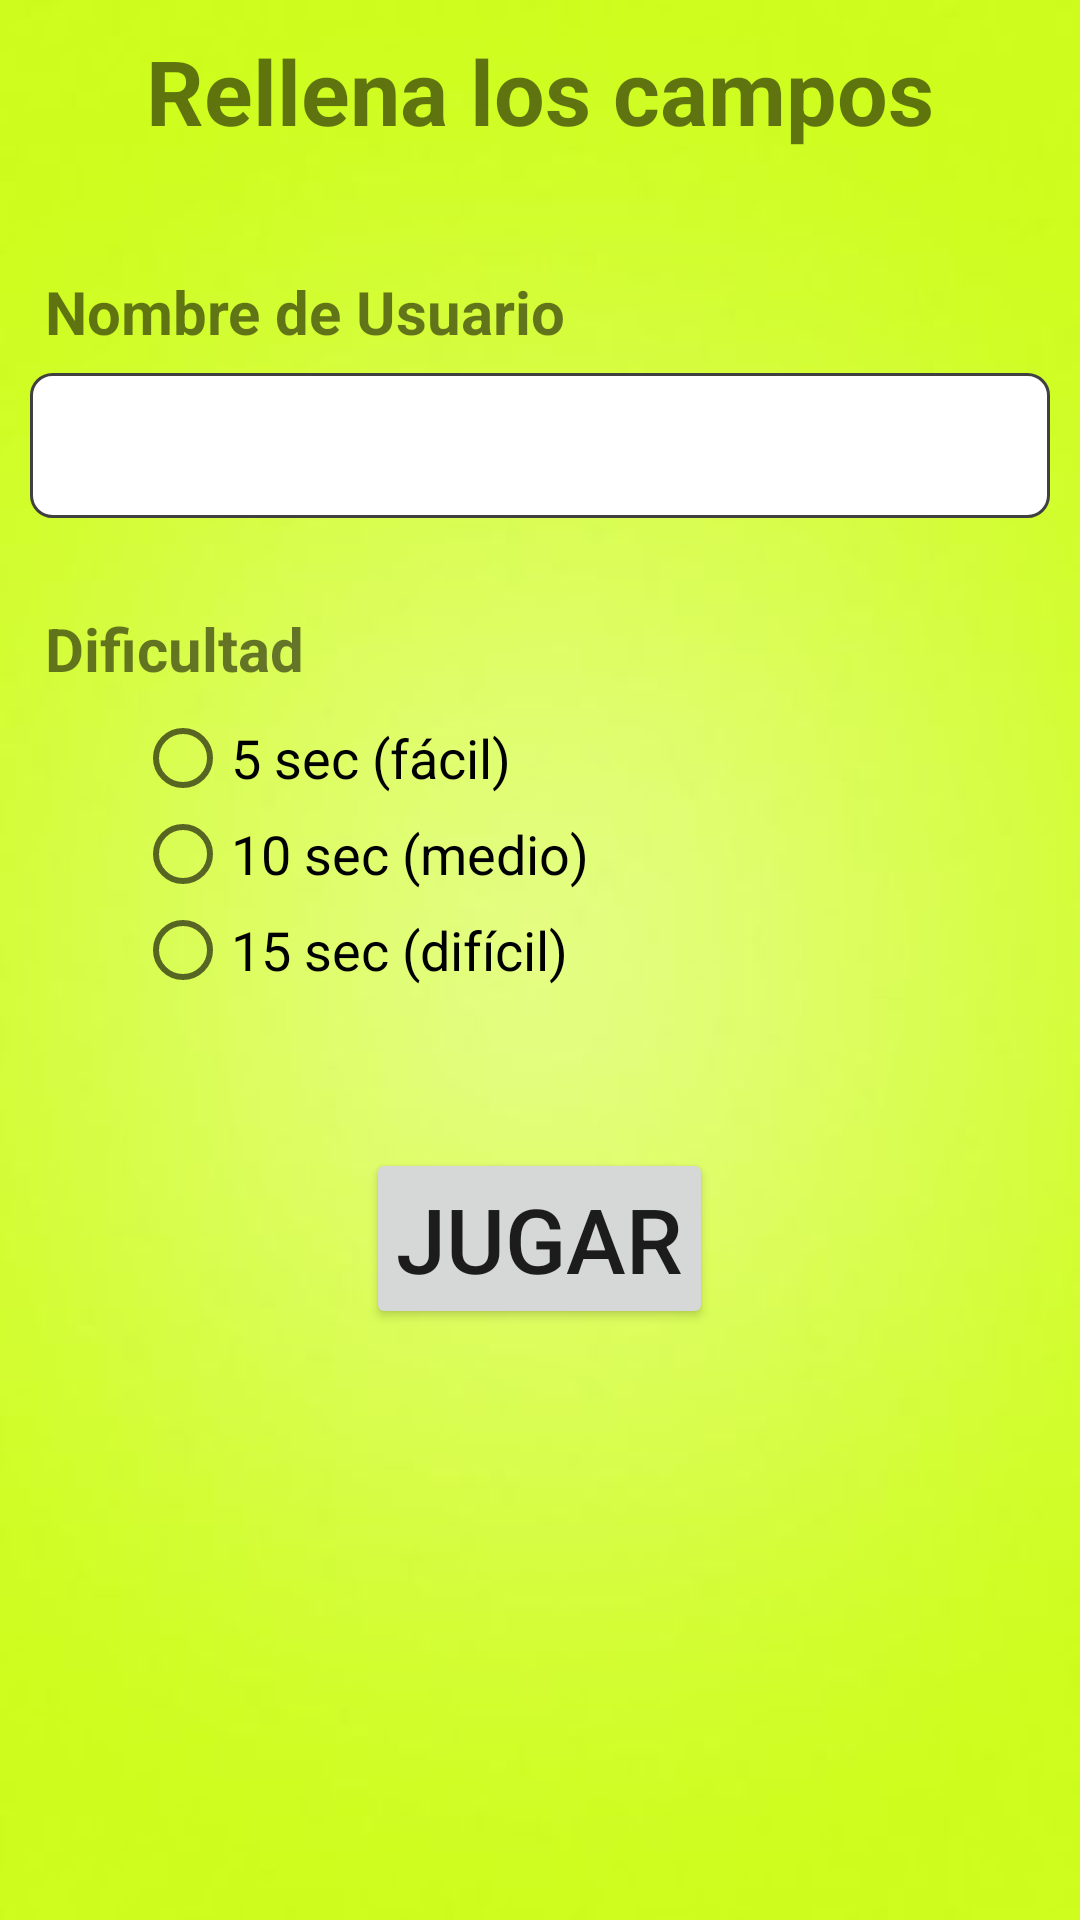

This screen was rendered from an Android layout file. Write that file and the resources it references.
<!-- AndroidManifest.xml: application theme AppTheme -->
<!-- res/layout/fragment_login.xml -->
<?xml version="1.0" encoding="utf-8"?>
<LinearLayout xmlns:android="http://schemas.android.com/apk/res/android"
    android:orientation="vertical" android:layout_width="match_parent"
    android:layout_height="match_parent"
    android:background="@drawable/fondocrono"
    android:gravity="top|center">
    <TextView
        android:layout_width="wrap_content"
        android:layout_height="wrap_content"
        android:textSize="30dp"
        android:textAlignment="center"
        android:textStyle="bold"
        android:text="Rellena los campos"
        android:layout_marginBottom="40dp"
        android:layout_marginTop="10dp"/>
    <TextView
        android:layout_width="match_parent"
        android:layout_height="wrap_content"
        android:textStyle="bold"
        android:textSize="20dp"
        android:layout_marginLeft="10dp"
        android:layout_marginBottom="7dp"
        android:text="Nombre de Usuario"/>

    <EditText
        android:id="@+id/txtNombre"
        android:layout_width="match_parent"
        android:layout_height="wrap_content"
        android:layout_marginLeft="10dp"
        android:layout_marginRight="10dp"
        android:background="@drawable/editextredondo"
        android:inputType="text">
    </EditText>

    <TextView
        android:id="@+id/groupRd"
        android:layout_width="match_parent"
        android:layout_height="wrap_content"
        android:layout_marginTop="30dp"
        android:textStyle="bold"
        android:textSize="20dp"
        android:layout_marginLeft="10dp"
        android:layout_marginBottom="7dp"
        android:text="Dificultad"/>

    <RadioGroup xmlns:android="http://schemas.android.com/apk/res/android"
        android:id="@+id/rdgGrupo"
        android:layout_width="fill_parent"
        android:layout_height="wrap_content"
        android:orientation="vertical"
        android:layout_marginLeft="30dp">
        <RadioButton android:id="@+id/facil_5"
            android:layout_width="wrap_content"
            android:layout_height="wrap_content"
            android:textSize="18dp"
            android:text="5 sec (fácil)"
            android:checked="false" />
        <RadioButton android:id="@+id/medio_10"
            android:layout_width="wrap_content"
            android:layout_height="wrap_content"
            android:textSize="18dp"
            android:text="10 sec (medio)" />
        <RadioButton android:id="@+id/dificil_15"
            android:layout_width="wrap_content"
            android:layout_height="wrap_content"
            android:textSize="18dp"
            android:text="15 sec (difícil)" />
    </RadioGroup>

    <Button
        android:id="@+id/btnJugar"
        android:layout_marginTop="50dp"
        android:layout_width="wrap_content"
        android:layout_height="wrap_content"
        android:textSize="30dp"
        android:padding="10dp"
        android:text="Jugar"/>




</LinearLayout>
<!-- resources referenced by this layout -->
<resources>
  <!-- drawable editextredondo (drawable) -->
  <?xml version="1.0" encoding="utf-8"?>
  <shape xmlns:android="http://schemas.android.com/apk/res/android">
      <stroke
          android:width="1dp"
          android:color="#404040" />
      <solid android:color="#ffffff" />
      <padding
          android:bottom="12dp"
          android:left="7dp"
          android:right="7dp"
          android:top="12dp" />
      <corners android:radius="7dp" />
  </shape>
  <!-- drawable fondocrono: jpg bitmap (drawable, 6653 bytes) -->
  <style name="AppTheme" parent="Theme.AppCompat.Light.DarkActionBar">
          
          <item name="colorPrimary">@color/colorPrimary</item>
          <item name="colorPrimaryDark">@color/colorPrimaryDark</item>
          <item name="colorAccent">@color/colorAccent</item>
      </style>
  <!-- not gathered from this repository: default colours our renderer supplied (Android Studio template values) -->
  <color name="colorPrimary">#FF6200EE</color>
  <color name="colorPrimaryDark">#FF3700B3</color>
  <color name="colorAccent">#FF03DAC5</color>
</resources>
